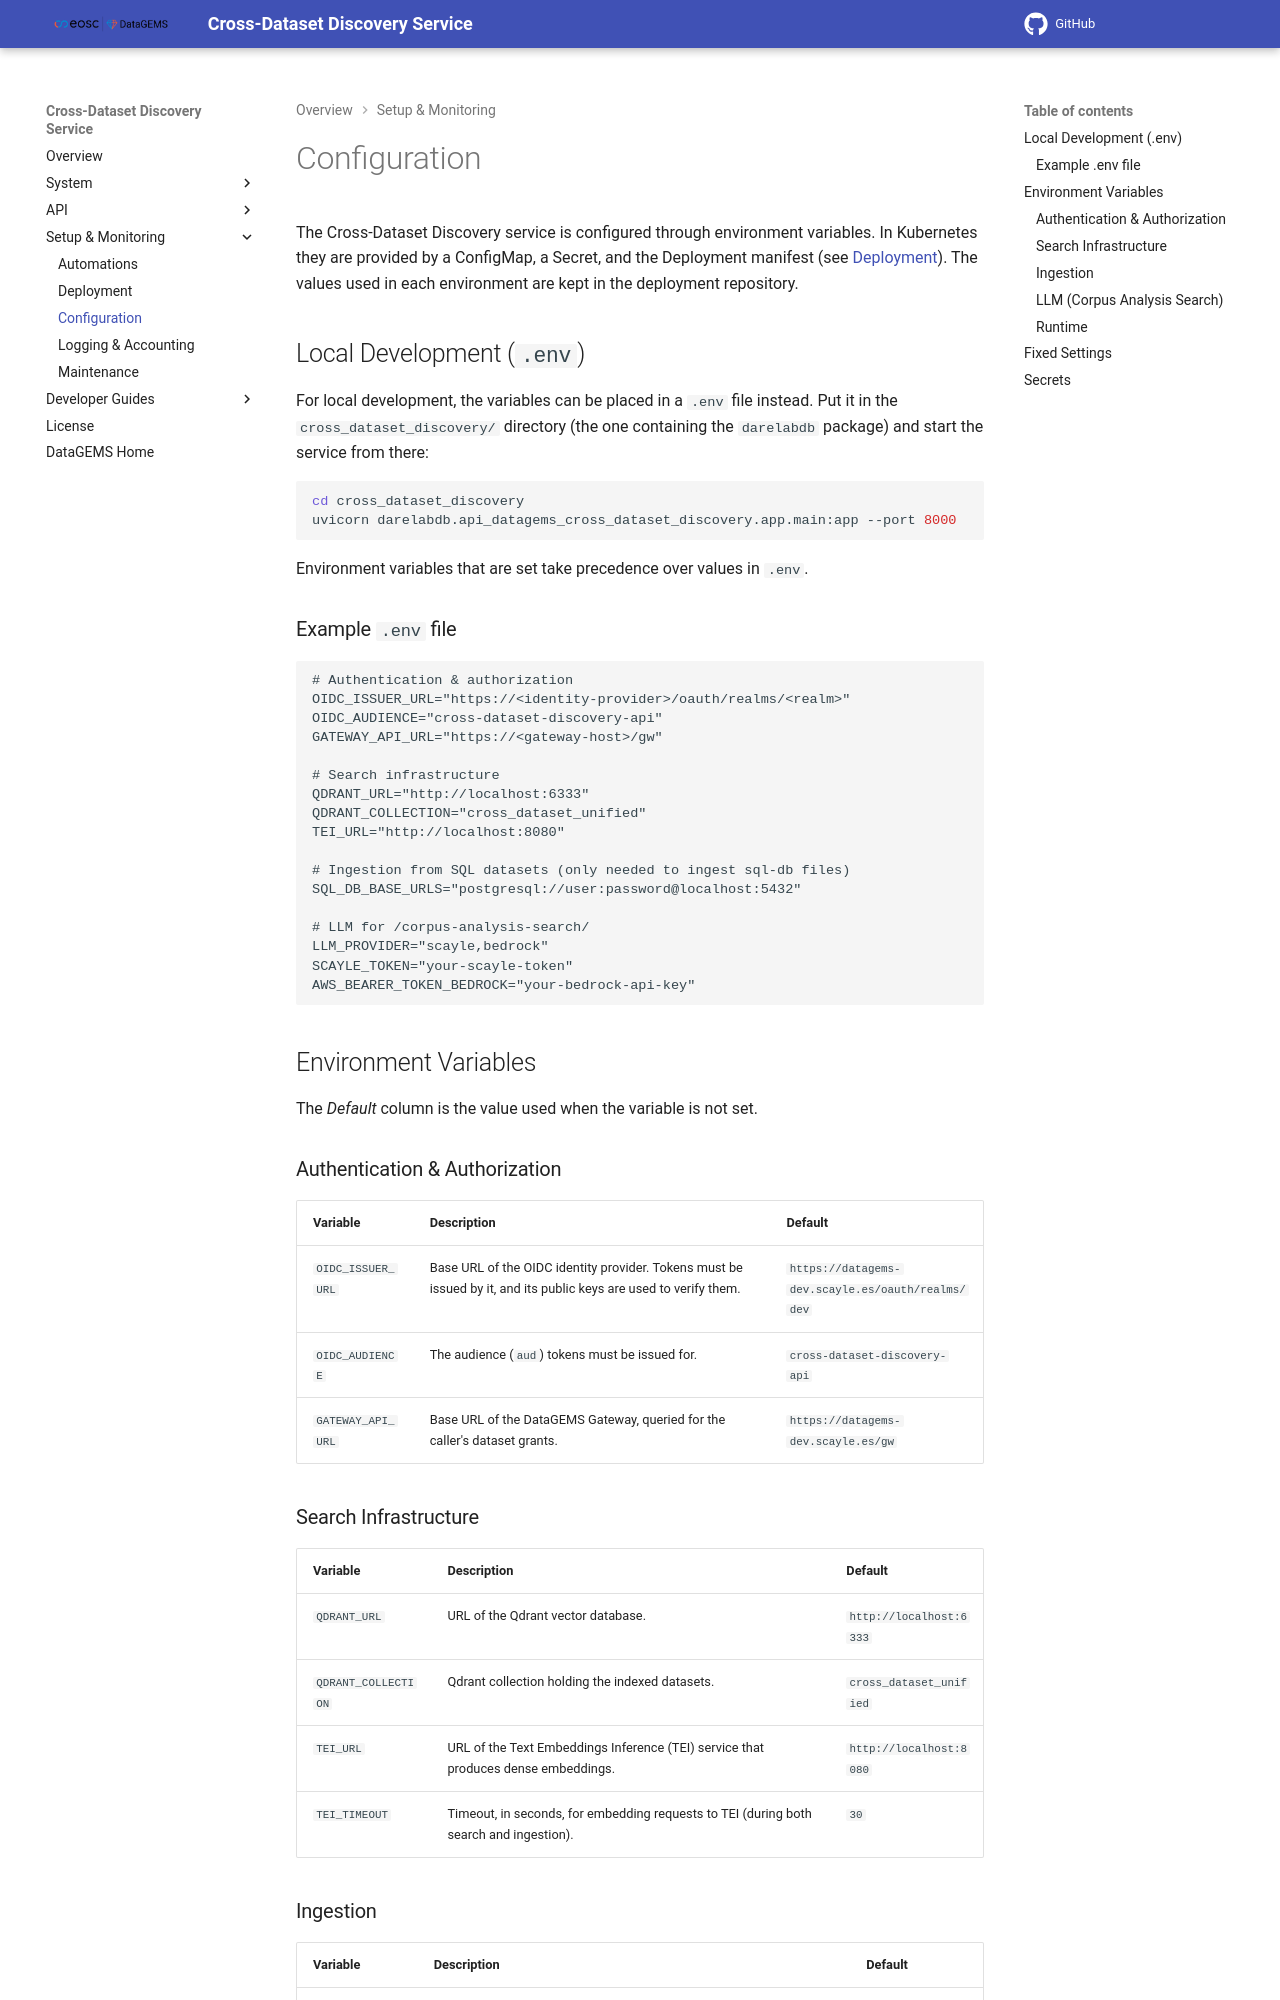

repository: datagems-eosc/cross-dataset-discovery-docs · page: 1.17.3/configuration/index.html · generator: mkdocs

# Configuration

The Cross-Dataset Discovery service is configured through environment variables. In Kubernetes they are provided by a ConfigMap, a Secret, and the Deployment manifest (see [Deployment](./deployment.md)). The values used in each environment are kept in the deployment repository.

## Local Development (`.env`)

For local development, the variables can be placed in a `.env` file instead. Put it in the `cross_dataset_discovery/` directory (the one containing the `darelabdb` package) and start the service from there:

```bash
cd cross_dataset_discovery
uvicorn darelabdb.api_datagems_cross_dataset_discovery.app.main:app --port 8000
```

Environment variables that are set take precedence over values in `.env`.

### Example `.env` file

```env
# Authentication & authorization
OIDC_ISSUER_URL="https://<identity-provider>/oauth/realms/<realm>"
OIDC_AUDIENCE="cross-dataset-discovery-api"
GATEWAY_API_URL="https://<gateway-host>/gw"

# Search infrastructure
QDRANT_URL="http://localhost:6333"
QDRANT_COLLECTION="cross_dataset_unified"
TEI_URL="http://localhost:8080"

# Ingestion from SQL datasets (only needed to ingest sql-db files)
SQL_DB_BASE_URLS="postgresql://user:password@localhost:5432"

# LLM for /corpus-analysis-search/
LLM_PROVIDER="scayle,bedrock"
SCAYLE_TOKEN="your-scayle-token"
AWS_BEARER_TOKEN_BEDROCK="your-bedrock-api-key"
```

## Environment Variables

The *Default* column is the value used when the variable is not set.

### Authentication & Authorization

| Variable | Description | Default |
| :--- | :--- | :--- |
| `OIDC_ISSUER_URL` | Base URL of the OIDC identity provider. Tokens must be issued by it, and its public keys are used to verify them. | `https://datagems-dev.scayle.es/oauth/realms/dev` |
| `OIDC_AUDIENCE` | The audience (`aud`) tokens must be issued for. | `cross-dataset-discovery-api` |
| `GATEWAY_API_URL` | Base URL of the DataGEMS Gateway, queried for the caller's dataset grants. | `https://datagems-dev.scayle.es/gw` |

### Search Infrastructure

| Variable | Description | Default |
| :--- | :--- | :--- |
| `QDRANT_URL` | URL of the Qdrant vector database. | `http://localhost:6333` |
| `QDRANT_COLLECTION` | Qdrant collection holding the indexed datasets. | `cross_dataset_unified` |
| `TEI_URL` | URL of the Text Embeddings Inference (TEI) service that produces dense embeddings. | `http://localhost:8080` |
| `TEI_TIMEOUT` | Timeout, in seconds, for embedding requests to TEI (during both search and ingestion). | `30` |
